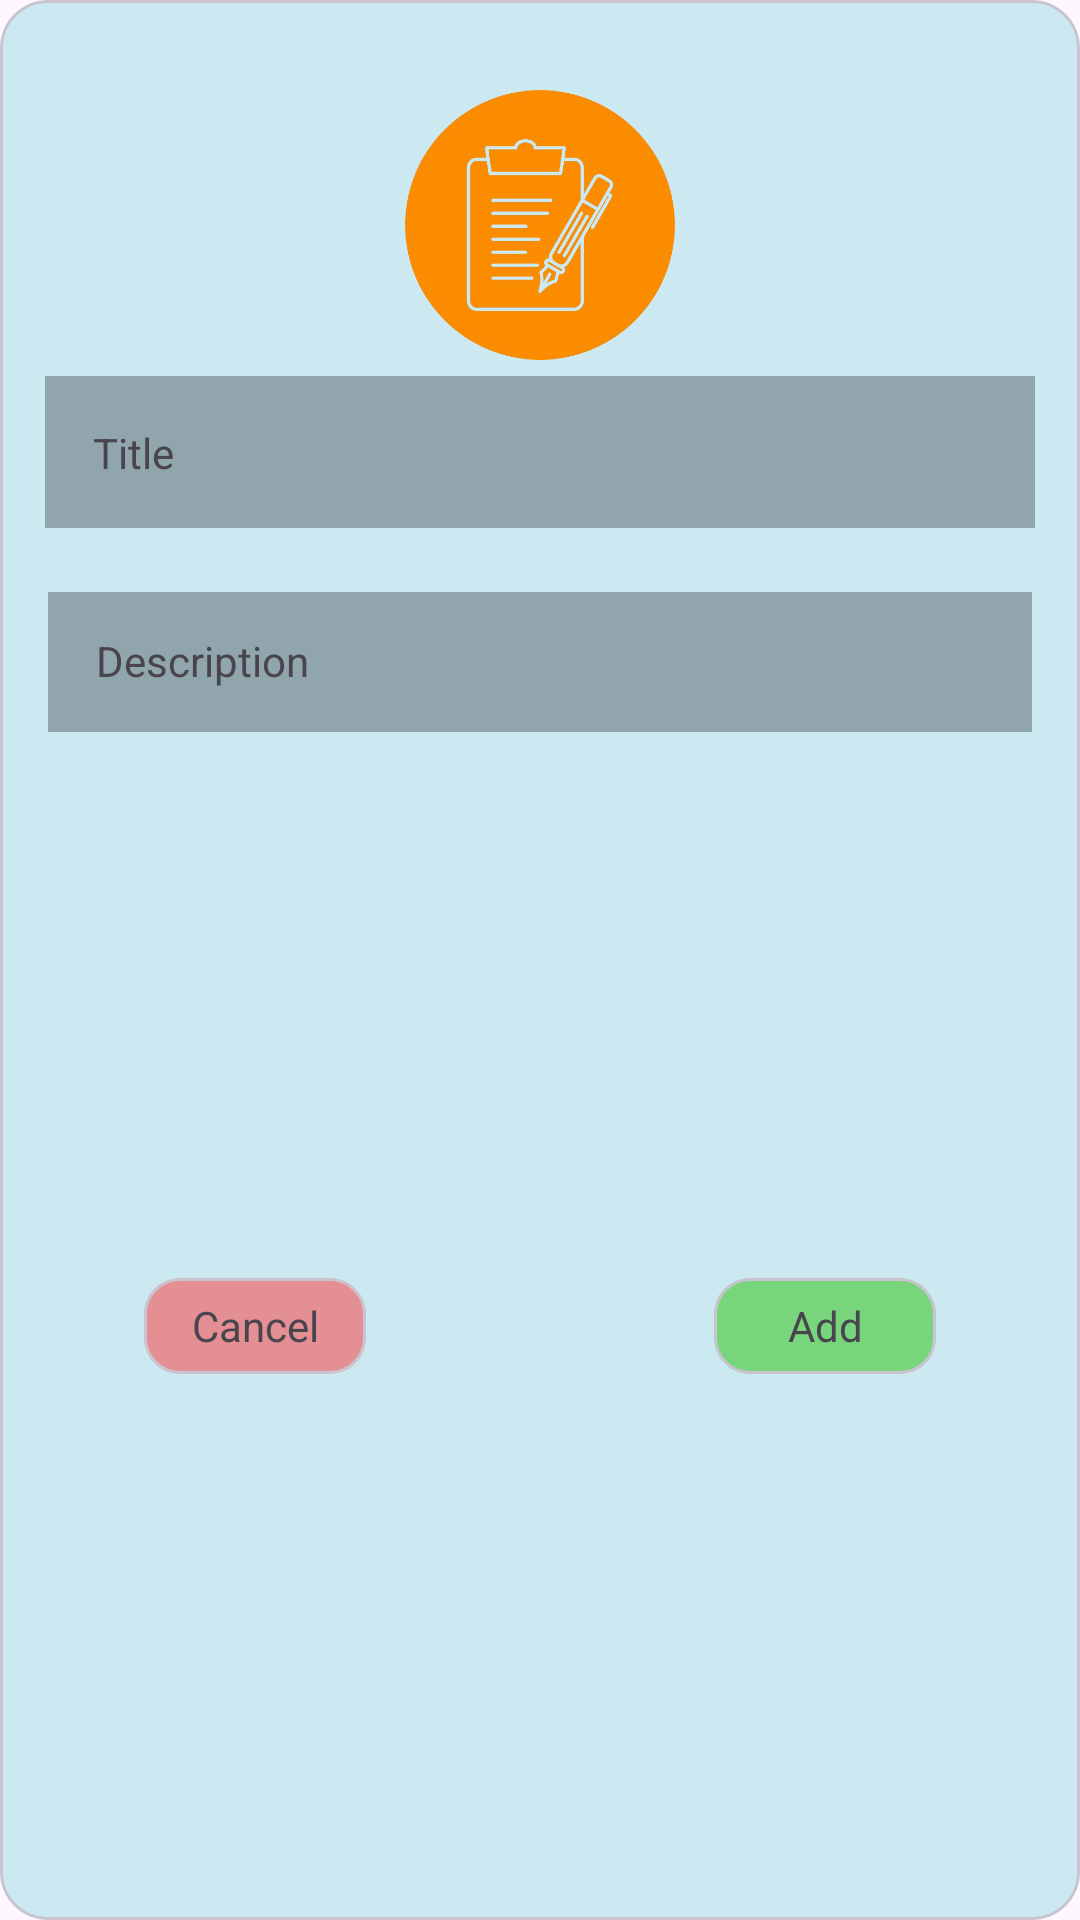

Produce the Android XML layout that renders to this screen, including the resource entries it uses.
<!-- AndroidManifest.xml: application theme Theme.TaskManager -->
<!-- res/layout/dialog_box.xml -->
<?xml version="1.0" encoding="utf-8"?>
<com.google.android.material.card.MaterialCardView xmlns:android="http://schemas.android.com/apk/res/android"
    xmlns:app="http://schemas.android.com/apk/res-auto"
    xmlns:tools="http://schemas.android.com/tools"
    android:layout_width="match_parent"
    android:layout_height="wrap_content"
    android:layout_margin="24dp"
    app:cardCornerRadius="16dp">

    <androidx.constraintlayout.widget.ConstraintLayout
        android:layout_width="match_parent"
        android:layout_height="match_parent"
        android:background="#4F5AC7D5">

        <ImageView
            android:id="@+id/imageView2"
            android:layout_width="100dp"
            android:layout_height="90dp"
            android:layout_marginTop="30dp"
            android:src="@drawable/dblogo"
            app:layout_constraintEnd_toEndOf="parent"
            app:layout_constraintStart_toStartOf="parent"
            app:layout_constraintTop_toTopOf="parent" />

        <com.google.android.material.textfield.TextInputLayout
            android:id="@+id/todoTitle"
            style="@style/customTF"
            android:layout_width="330dp"
            android:layout_height="56dp"
            android:hint="@string/title"
            app:layout_constraintEnd_toEndOf="parent"
            app:layout_constraintStart_toStartOf="parent"
            app:layout_constraintTop_toBottomOf="@id/imageView2">

            <com.google.android.material.textfield.TextInputEditText
                android:layout_width="match_parent"
                android:layout_height="52dp"
                android:background="#4A000000"
                style="@style/customTF"/>

        </com.google.android.material.textfield.TextInputLayout>

        <com.google.android.material.textfield.TextInputLayout
            android:id="@+id/todoDesc"
            style="@style/customTF"
            android:layout_width="match_parent"
            android:layout_height="52dp"
            android:layout_margin="16dp"
            android:hint="@string/description"
            app:layout_constraintEnd_toEndOf="parent"
            app:layout_constraintStart_toStartOf="parent"
            app:layout_constraintTop_toBottomOf="@id/todoTitle">

            <com.google.android.material.textfield.TextInputEditText
                style="@style/customTF"
                android:layout_width="match_parent"
                android:layout_height="match_parent"
                android:background="#4A000000"/>

        </com.google.android.material.textfield.TextInputLayout>

        <com.google.android.material.card.MaterialCardView
            android:id="@+id/cancelDialog"
            android:layout_width="74dp"
            android:layout_height="32dp"
            android:layout_margin="48dp"
            app:cardBackgroundColor="#7AFB2C2C"
            app:layout_constraintBottom_toBottomOf="parent"
            app:layout_constraintStart_toStartOf="parent"
            app:layout_constraintTop_toBottomOf="@id/todoDesc">

            <TextView
                android:layout_width="match_parent"
                android:layout_height="match_parent"
                android:gravity="center"
                android:text="@string/cancel"/>
        </com.google.android.material.card.MaterialCardView>

        <com.google.android.material.card.MaterialCardView
            android:layout_width="74dp"
            android:layout_height="32dp"
            android:layout_margin="48dp"
            app:cardBackgroundColor="#78D57C"
            app:layout_constraintBottom_toBottomOf="parent"
            app:layout_constraintEnd_toEndOf="parent"
            app:layout_constraintTop_toBottomOf="@id/todoDesc">

            <TextView
                android:id="@+id/btn_add"
                android:layout_width="match_parent"
                android:layout_height="match_parent"
                android:gravity="center"
                android:text="@string/add" />
        </com.google.android.material.card.MaterialCardView>

    </androidx.constraintlayout.widget.ConstraintLayout>

</com.google.android.material.card.MaterialCardView>
<!-- resources referenced by this layout -->
<resources>
  <!-- drawable dblogo: png bitmap (drawable, 114554 bytes) -->
  <string name="add">Add</string>
  <string name="cancel">Cancel</string>
  <string name="description">Description</string>
  <string name="title">Title</string>
  <style name="customTF" parent="Widget.Material3.TextInputLayout.OutlinedBox">
          <item name="shapeAppearance">@style/customShape</item>
  
      </style>
  <style name="Theme.TaskManager" parent="Base.Theme.TaskManager" />
  <style name="customShape" parent="ShapeAppearance.MaterialComponents.SmallComponent">
          <item name="cornerFamily">rounded</item>
          <item name="cornerSize">25dp</item>
      </style>
  <style name="Base.Theme.TaskManager" parent="Theme.Material3.DayNight.NoActionBar">
          
          
  
  
  
  
      </style>
</resources>
